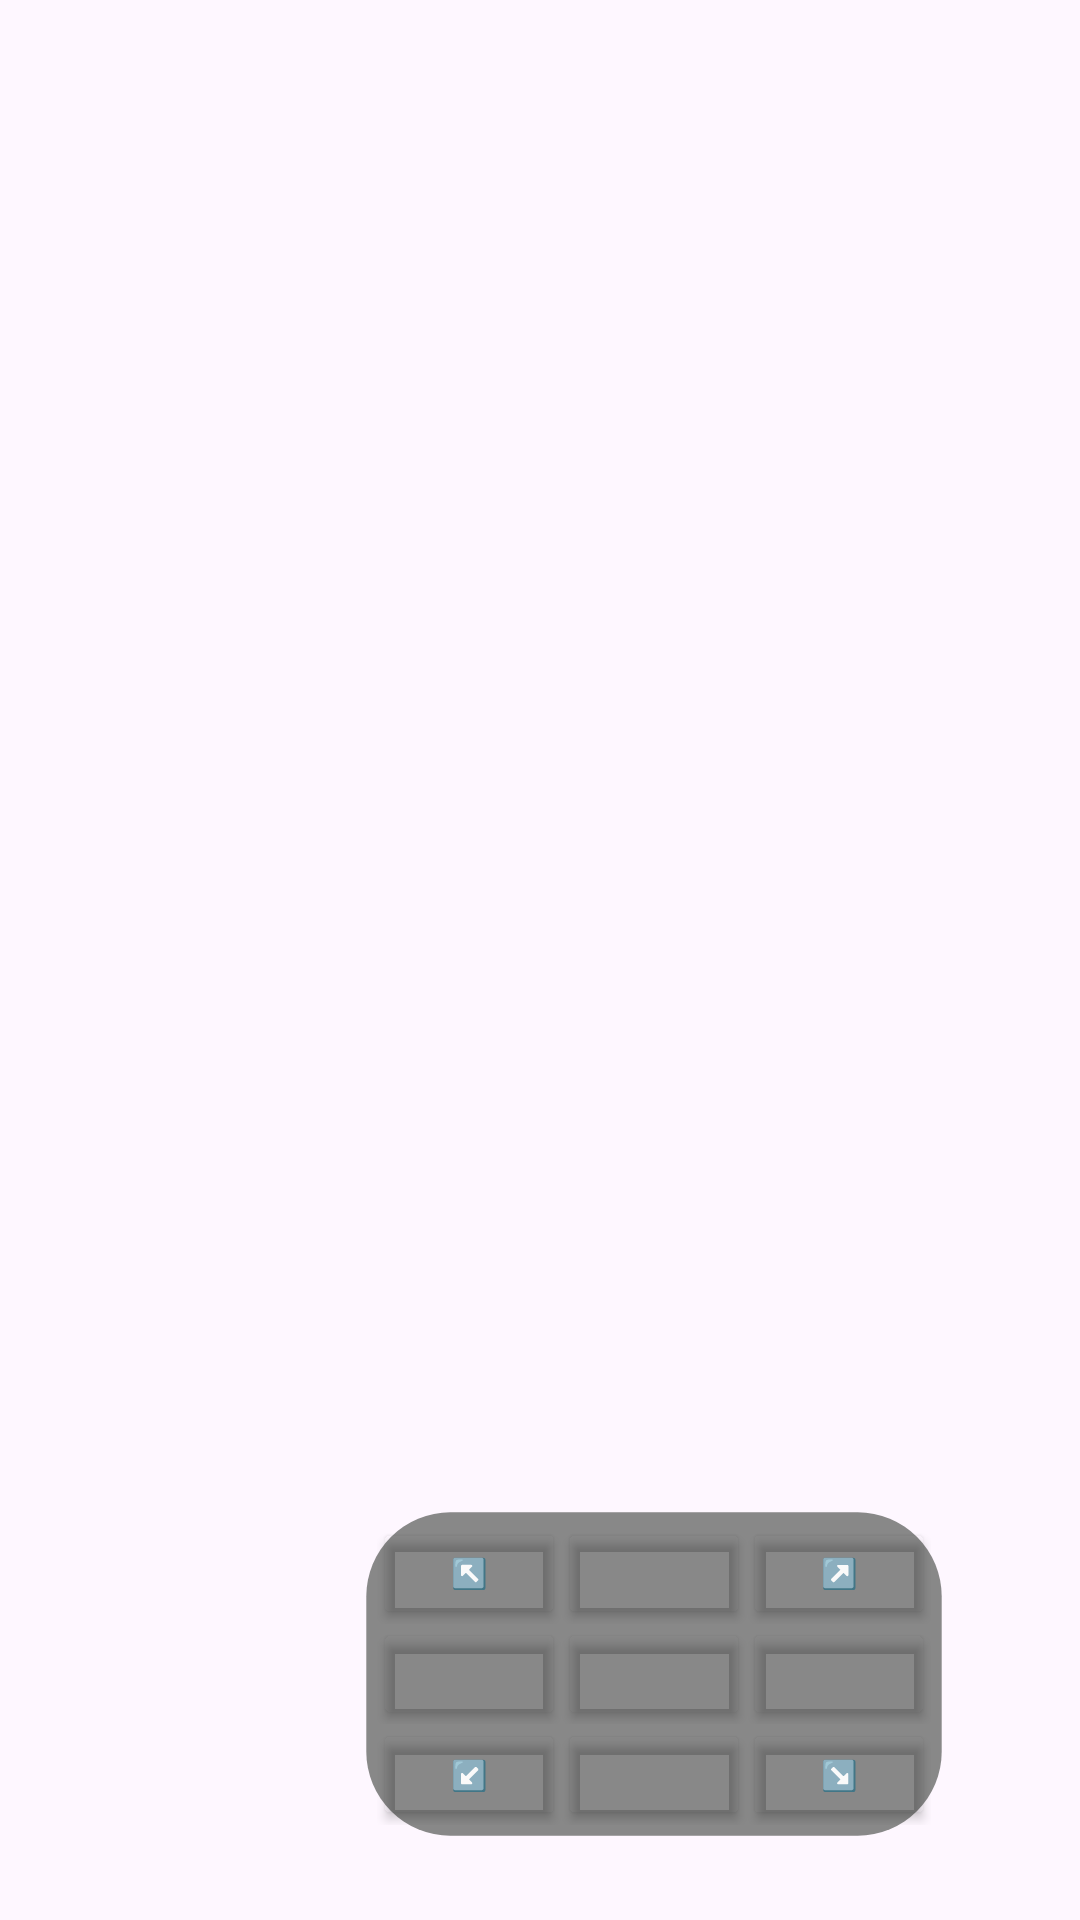

Produce the Android XML layout that renders to this screen, including the resource entries it uses.
<!-- AndroidManifest.xml: application theme Theme.MADLabExam03 -->
<!-- res/layout/dpad_layout.xml -->
<?xml version="1.0" encoding="utf-8"?>
<LinearLayout xmlns:android="http://schemas.android.com/apk/res/android"
    xmlns:app="http://schemas.android.com/apk/res-auto"
    android:layout_width="match_parent"
    android:layout_height="match_parent"
    xmlns:tools="http://schemas.android.com/tools"
    android:gravity="bottom|end"
    android:orientation="vertical"
    >

    <LinearLayout
        android:layout_width="wrap_content"
        android:layout_height="wrap_content"
        android:layout_gravity="bottom|end"
        android:layout_margin="5dp"
        android:background="@drawable/rounded_shape"
        android:orientation="vertical"
        android:scaleX="0.7"
        android:scaleY="0.7">

        <LinearLayout
            android:layout_width="wrap_content"
            android:layout_height="wrap_content"
            android:orientation="horizontal">

            <Button
                android:id="@+id/btn_up_left"
                android:layout_width="wrap_content"
                android:layout_height="wrap_content"
                android:backgroundTint="@android:color/transparent"
                android:text="↖️" />

            <Button
                android:id="@+id/btn_up"
                android:layout_width="wrap_content"
                android:layout_height="wrap_content"
                android:backgroundTint="@android:color/transparent"
                app:icon="@drawable/baseline_arrow_upward_24"
                app:iconGravity="textEnd" />

            <Button
                android:id="@+id/btn_up_right"
                android:layout_width="wrap_content"
                android:layout_height="wrap_content"
                android:backgroundTint="@android:color/transparent"
                android:text="↗️" />
        </LinearLayout>

        <LinearLayout
            android:layout_width="wrap_content"
            android:layout_height="wrap_content"
            android:orientation="horizontal">

            <Button
                android:id="@+id/btn_left"
                android:layout_width="wrap_content"
                android:layout_height="wrap_content"
                android:backgroundTint="@android:color/transparent"
                app:icon="@drawable/baseline_arrow_back_24"
                app:iconGravity="end" />

            <Button
                android:id="@+id/btn_center"
                android:layout_width="wrap_content"
                android:layout_height="wrap_content"
                android:backgroundTint="@android:color/transparent" />

            <Button
                android:id="@+id/btn_right"
                android:layout_width="wrap_content"
                android:layout_height="wrap_content"
                android:backgroundTint="@android:color/transparent"
                app:icon="@drawable/baseline_arrow_forward_24"
                app:iconGravity="textStart"
                app:iconPadding="0dp" />
        </LinearLayout>

        <LinearLayout
            android:layout_width="wrap_content"
            android:layout_height="wrap_content"
            android:orientation="horizontal">

            <Button
                android:id="@+id/btn_down_left"
                android:layout_width="wrap_content"
                android:layout_height="wrap_content"
                android:backgroundTint="@android:color/transparent"
                android:text="↙️" />

            <Button
                android:id="@+id/btn_down"
                android:layout_width="wrap_content"
                android:layout_height="wrap_content"
                android:backgroundTint="@android:color/transparent"
                app:icon="@drawable/baseline_arrow_downward_24"
                app:iconGravity="textEnd" />

            <Button
                android:id="@+id/btn_down_right"
                android:layout_width="wrap_content"
                android:layout_height="wrap_content"
                android:backgroundTint="@android:color/transparent"
                android:text="↘️" />
        </LinearLayout>
    </LinearLayout>

</LinearLayout>
<!-- resources referenced by this layout -->
<resources>
  <!-- drawable rounded_shape (drawable) -->
  <?xml version="1.0" encoding="utf-8"?>
  <shape
      xmlns:android="http://schemas.android.com/apk/res/android"
      android:shape="rectangle"   >
  
      <solid
          android:color="#888888" >
      </solid>
  
  
  
      <padding
          android:left="5dp"
          android:top="5dp"
          android:right="5dp"
          android:bottom="5dp"    >
      </padding>
  
      <corners
          android:radius="40dp"   >
      </corners>
  
  </shape>
  <style name="Theme.MADLabExam03" parent="Base.Theme.MADLabExam03" />
  <style name="Base.Theme.MADLabExam03" parent="Theme.Material3.DayNight.NoActionBar">
          
          
      </style>
</resources>
